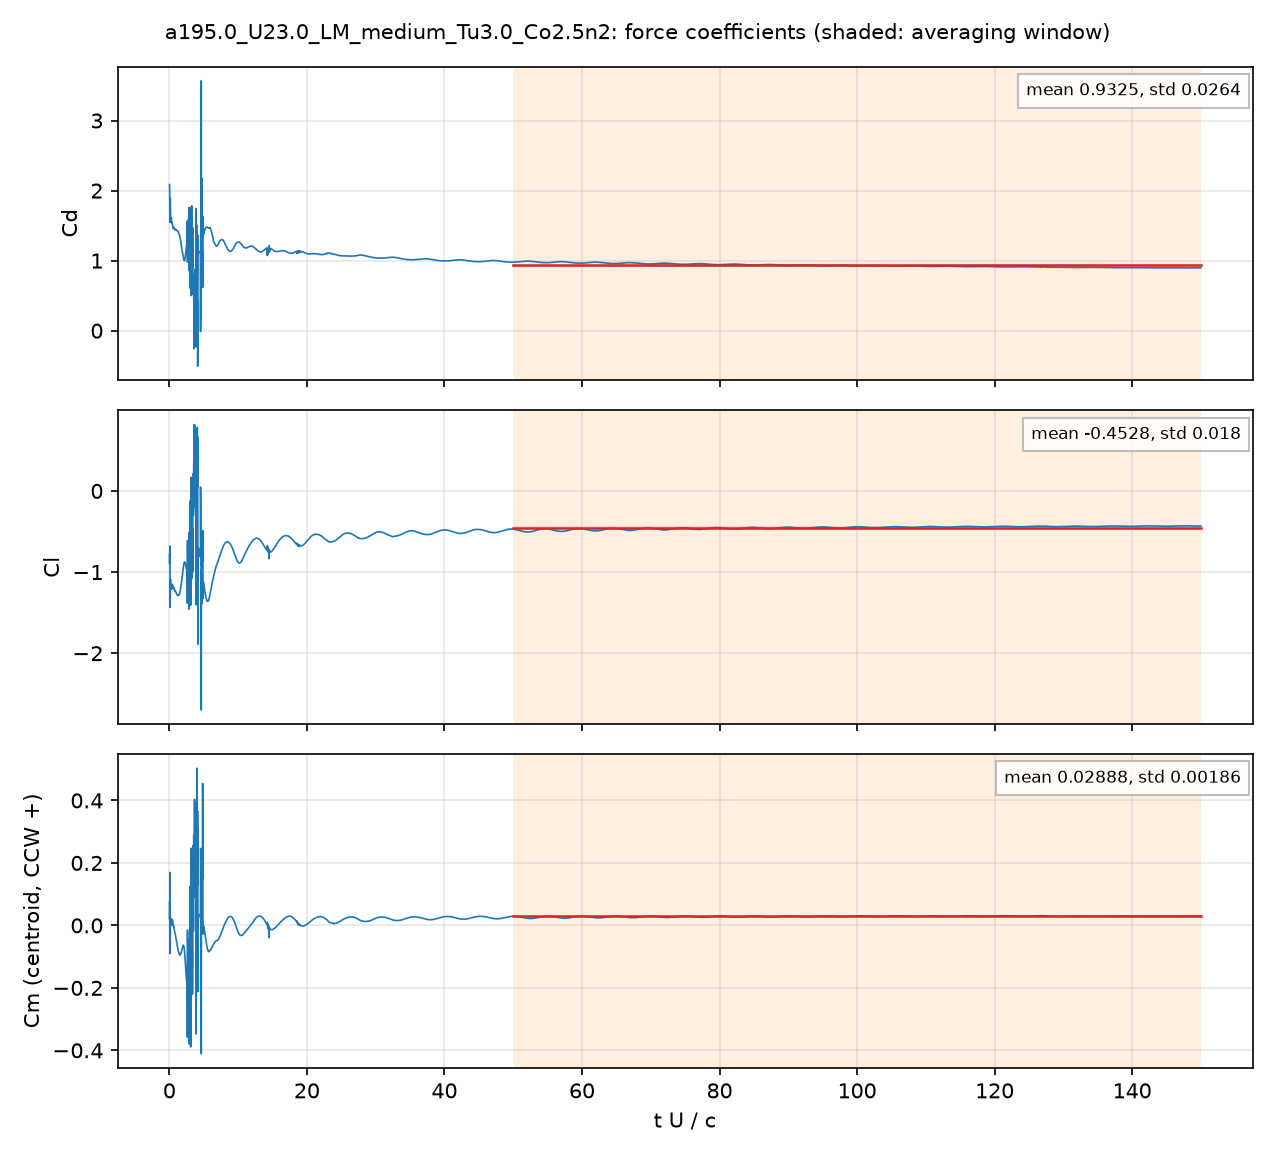

The data file committed next to this chart (first rows):
# a195.0_U23.0_LM_medium_Tu3.0_Co2.5n2: …, q = 0.5 U^2, A = c dz, c = 0.048 m; Cm about the centroid, CCW +
# averaging window t U/c = 50 .. 150; de…
t_s, t_U_over_c, Cd, Cl, Cm_z_ccw, Cd_pressure, Cd_viscous
4.1608377e-05, 0.01994, 2.086, -0.7803, 0.07494, 2.024, 0.06223
0.0001251, 0.05995, 1.883, -0.7948, 0.0546, 1.839, 0.04442
0.0001667, 0.07987, 1.583, -0.6801, 0.1694, 1.546, 0.03733
0.00025, 0.1198, 1.859, -1.435, -0.09042, 1.826, 0.03286
0.0002919, 0.1399, 1.887, -1.183, -0.02343, 1.856, 0.03042
0.0003751, 0.1797, 1.629, -1.117, 0.02045, 1.601, 0.02801
0.0004167, 0.1997, 1.611, -1.165, 0.007651, 1.584, 0.0271
0.0005, 0.2396, 1.549, -1.161, 0.02281, 1.524, 0.02532
0.0005428, 0.2601, 1.565, -1.189, 0.01385, 1.54, 0.02452
0.0006259, 0.2999, 1.608, -1.205, 0.002233, 1.584, 0.02322
0.0006689, 0.3205, 1.57, -1.172, 0.01457, 1.547, 0.02265
0.0007506, 0.3597, 1.535, -1.169, 0.01619, 1.513, 0.02173
0.0007922, 0.3796, 1.542, -1.189, 0.007653, 1.521, 0.02133
0.0008773, 0.4204, 1.526, -1.172, 0.01122, 1.506, 0.02059
0.0009177, 0.4397, 1.51, -1.154, 0.01723, 1.489, 0.02022
0.001001, 0.4797, 1.501, -1.169, 0.0107, 1.482, 0.01952
0.001042, 0.4994, 1.496, -1.191, 0.003512, 1.477, 0.01922
0.001126, 0.5395, 1.468, -1.2, 0.0007592, 1.45, 0.01869
0.001168, 0.5596, 1.458, -1.192, 0.002844, 1.44, 0.01843
0.001252, 0.5998, 1.465, -1.191, 4.8218899e-05, 1.447, 0.0179
0.001294, 0.6201, 1.474, -1.198, -0.004201, 1.456, 0.01763
0.001377, 0.6598, 1.476, -1.202, -0.007784, 1.458, 0.01717
0.00142, 0.6805, 1.468, -1.199, -0.007691, 1.451, 0.01694
0.001503, 0.7203, 1.454, -1.208, -0.01159, 1.438, 0.01649
0.001546, 0.7406, 1.45, -1.218, -0.01582, 1.433, 0.01627
0.001628, 0.7803, 1.443, -1.233, -0.0223, 1.427, 0.01591
0.001669, 0.7995, 1.44, -1.233, -0.02341, 1.424, 0.01575
0.001753, 0.8399, 1.438, -1.232, -0.0256, 1.423, 0.01541
0.001794, 0.8596, 1.441, -1.234, -0.02778, 1.426, 0.01524
0.001878, 0.9001, 1.448, -1.24, -0.03312, 1.433, 0.01493
0.001919, 0.9194, 1.449, -1.242, -0.03541, 1.434, 0.0148
0.002003, 0.9596, 1.447, -1.247, -0.03985, 1.432, 0.0145
0.002047, 0.9806, 1.443, -1.251, -0.04254, 1.428, 0.01434
0.002128, 1.02, 1.434, -1.262, -0.04822, 1.42, 0.01407
0.002172, 1.041, 1.431, -1.267, -0.05123, 1.418, 0.01395
0.002254, 1.08, 1.428, -1.272, -0.05607, 1.415, 0.01377
0.002294, 1.099, 1.428, -1.274, -0.05846, 1.414, 0.01368
0.002379, 1.14, 1.426, -1.279, -0.06363, 1.412, 0.01352
0.00242, 1.16, 1.425, -1.282, -0.06638, 1.412, 0.01347
0.002505, 1.2, 1.423, -1.288, -0.07202, 1.41, 0.01339
0.002546, 1.22, 1.422, -1.29, -0.07422, 1.408, 0.01337
0.002631, 1.261, 1.417, -1.287, -0.07742, 1.404, 0.01327
0.002672, 1.28, 1.414, -1.284, -0.07872, 1.401, 0.01321
0.002754, 1.32, 1.403, -1.283, -0.0821, 1.39, 0.01307
0.002795, 1.339, 1.397, -1.284, -0.08403, 1.384, 0.01302
0.002881, 1.381, 1.385, -1.283, -0.08783, 1.372, 0.01297
0.002923, 1.4, 1.38, -1.282, -0.08943, 1.367, 0.01296
0.003005, 1.44, 1.371, -1.276, -0.0921, 1.358, 0.01294
0.003046, 1.46, 1.366, -1.272, -0.09312, 1.353, 0.01292
0.003129, 1.499, 1.353, -1.263, -0.09468, 1.34, 0.01289
0.003171, 1.519, 1.345, -1.257, -0.09511, 1.333, 0.01287
0.003257, 1.561, 1.327, -1.242, -0.09504, 1.314, 0.01283
0.003299, 1.581, 1.318, -1.233, -0.0945, 1.305, 0.01282
0.003382, 1.621, 1.3, -1.211, -0.0925, 1.287, 0.0128
0.003424, 1.641, 1.29, -1.2, -0.09131, 1.278, 0.01279
0.003504, 1.679, 1.268, -1.179, -0.08923, 1.255, 0.01272
0.003547, 1.7, 1.253, -1.168, -0.08802, 1.24, 0.01269
0.003631, 1.74, 1.222, -1.147, -0.08561, 1.209, 0.01266
... 4,942 more rows
